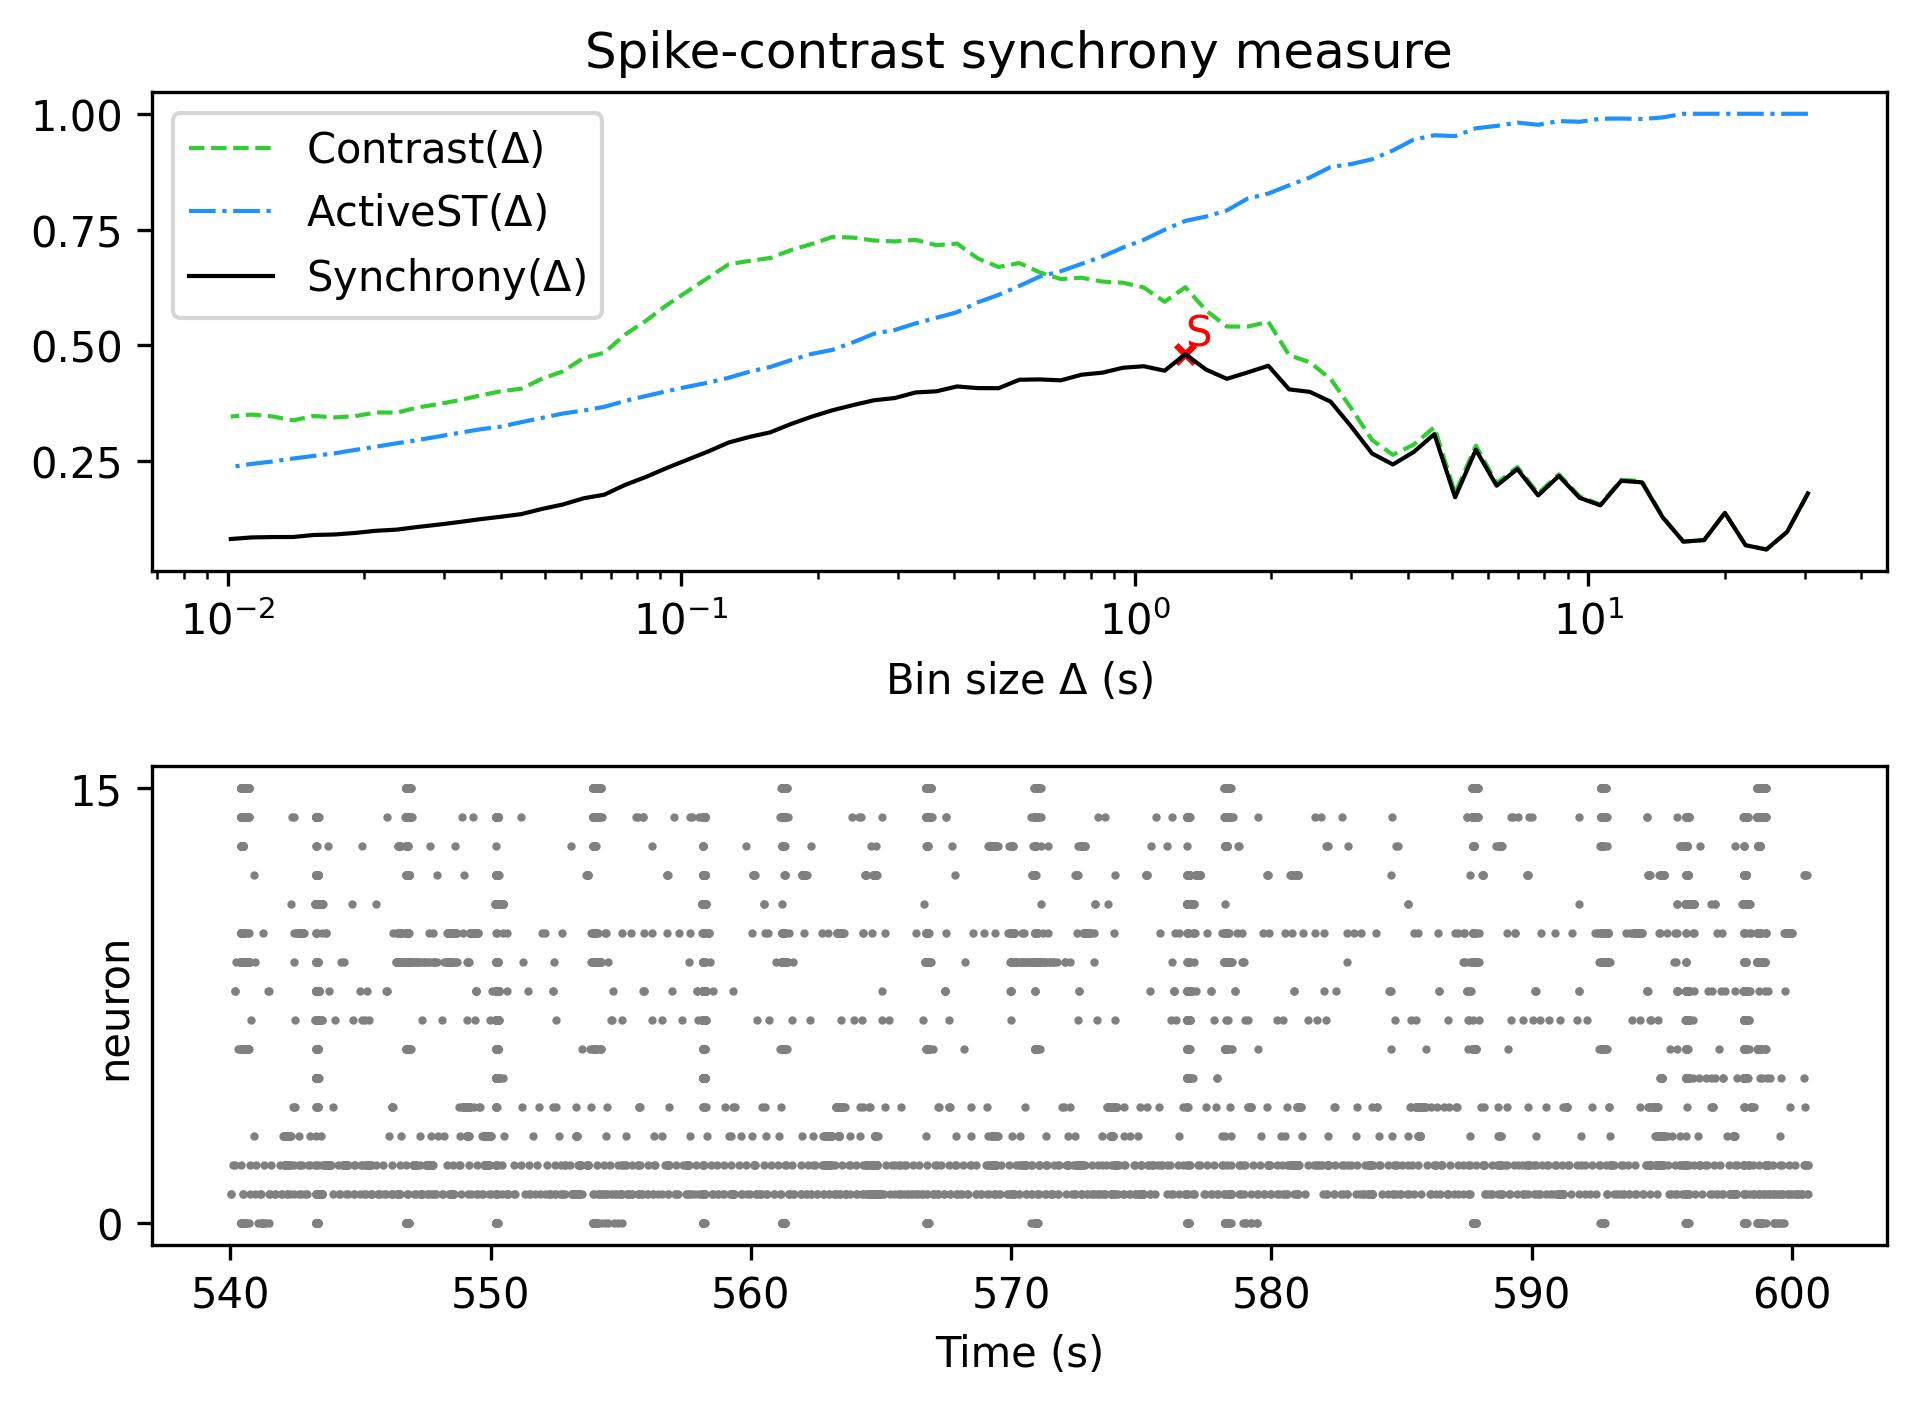

The table this chart was drawn from, first rows:
, Spike-contrast (30.5 s), Spike-contrast (27.45 s), Spike-contrast (24.705 s), Spike-contrast (22.234 s), Spike-contrast (20.011 s), Spike-contrast (18.01 s), Spike-contrast (16.209 s), Spike-contrast (14.588 s), Spike-contrast (13.129 s), Spike-contrast (11.816 s), Spike-contrast (10.635 s), Spike-contrast (9.571 s), Spike-contrast (8.614 s), Spike-contrast (7.753 s), Spike-contrast (6.977 s), Spike-contrast (6.28 s), Spike-contrast (5.652 s), Spike-contrast (5.087 s), Spike-contrast (4.578 s), Spike-contrast (4.12 s), Spike-contrast (3.708 s), Spike-contrast (3.337 s), Spike-contrast (3.004 s)
0, 0.1806, 0.09782, 0.05973, 0.06886, 0.1388, 0.08, 0.07668, 0.1292, 0.2047, 0.2079, 0.155, 0.1712, 0.2185, 0.1764, 0.2333, 0.1974, 0.275, 0.1723, 0.3087, 0.2699, 0.2432, 0.2669, 0.3247
